Labelled photos from "VIntel", an image-classification folder in ysharma12/VIntel. The possible labels are: bar stool, bookcase, chandelier, dining chair, market umbrella, night stands, ottoman, sconces, table lamp, vases.

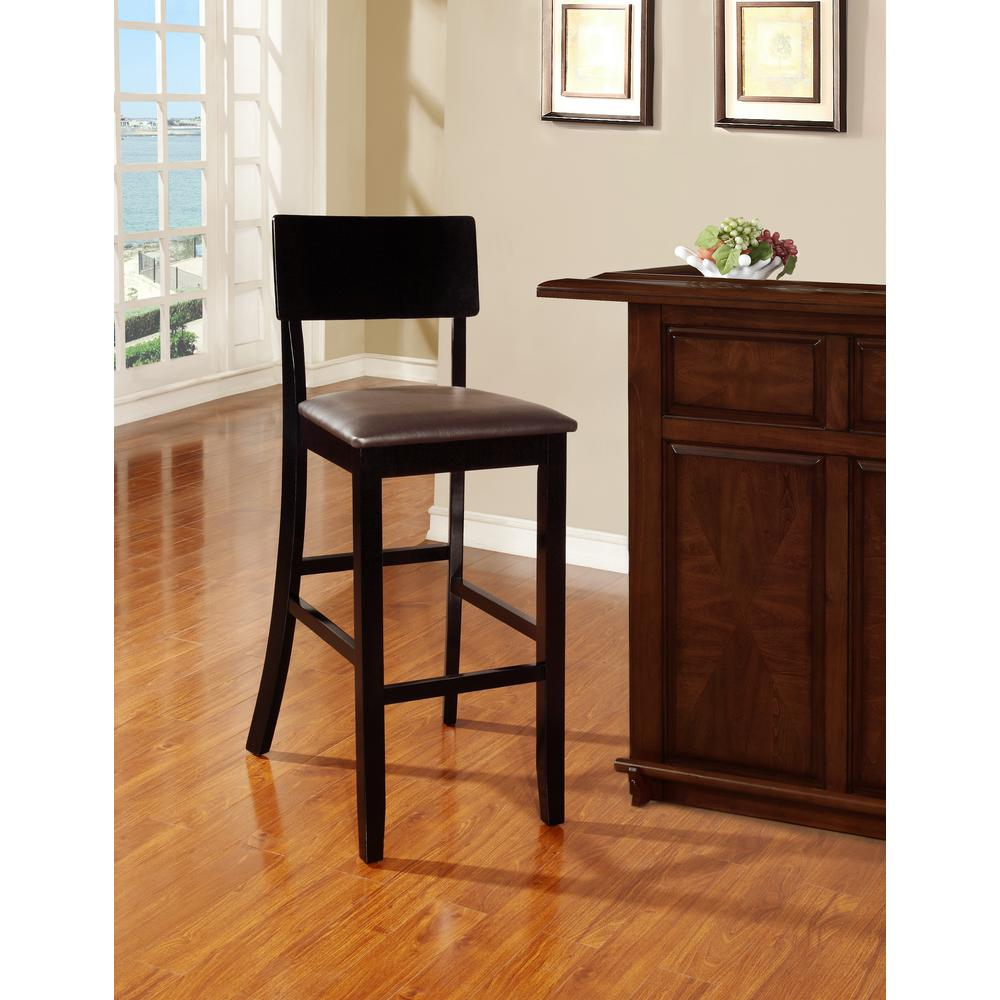
Label: bar stool

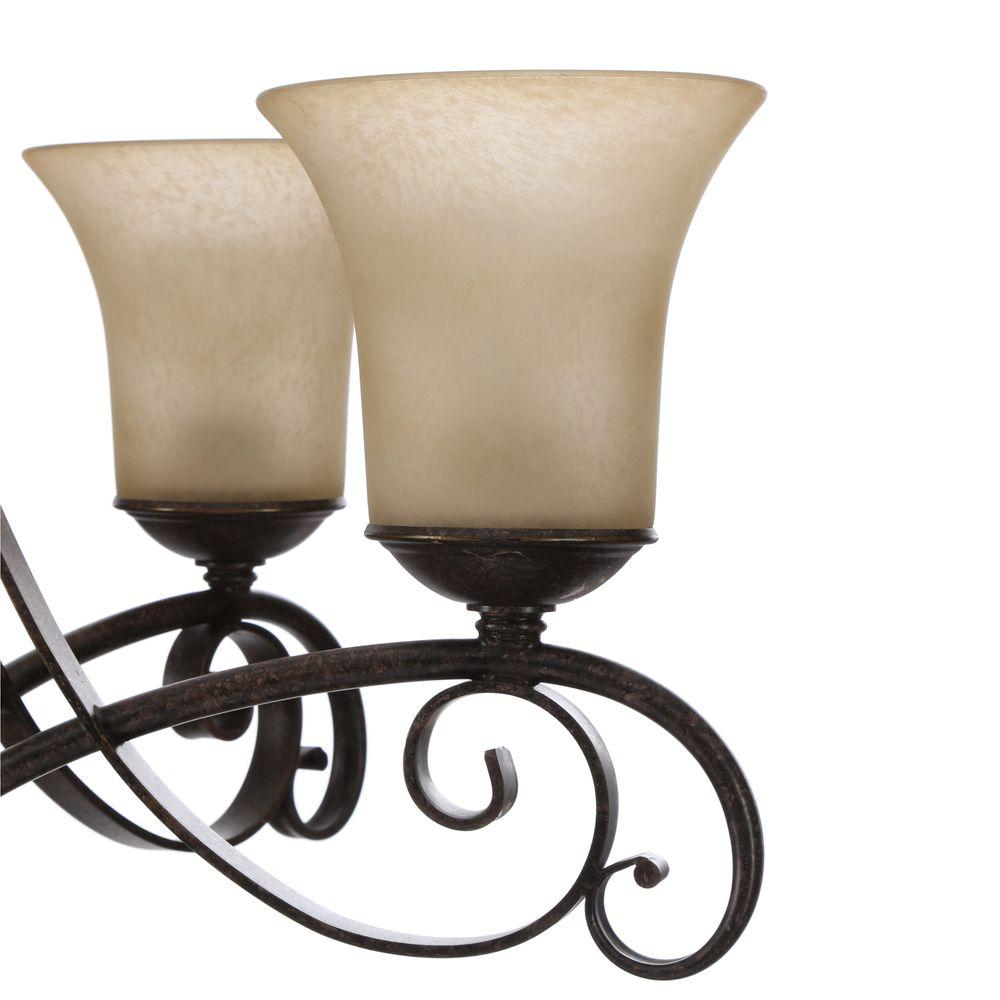
Label: chandelier

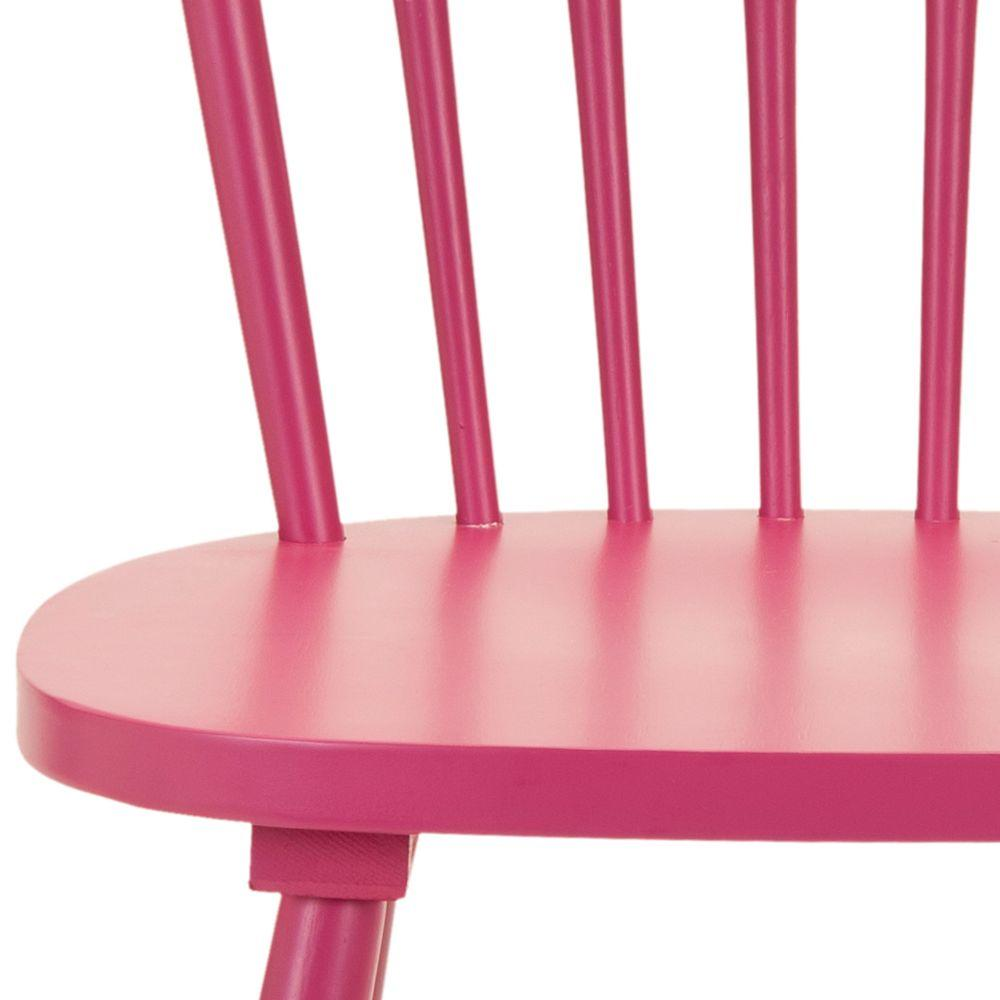
Label: dining chair

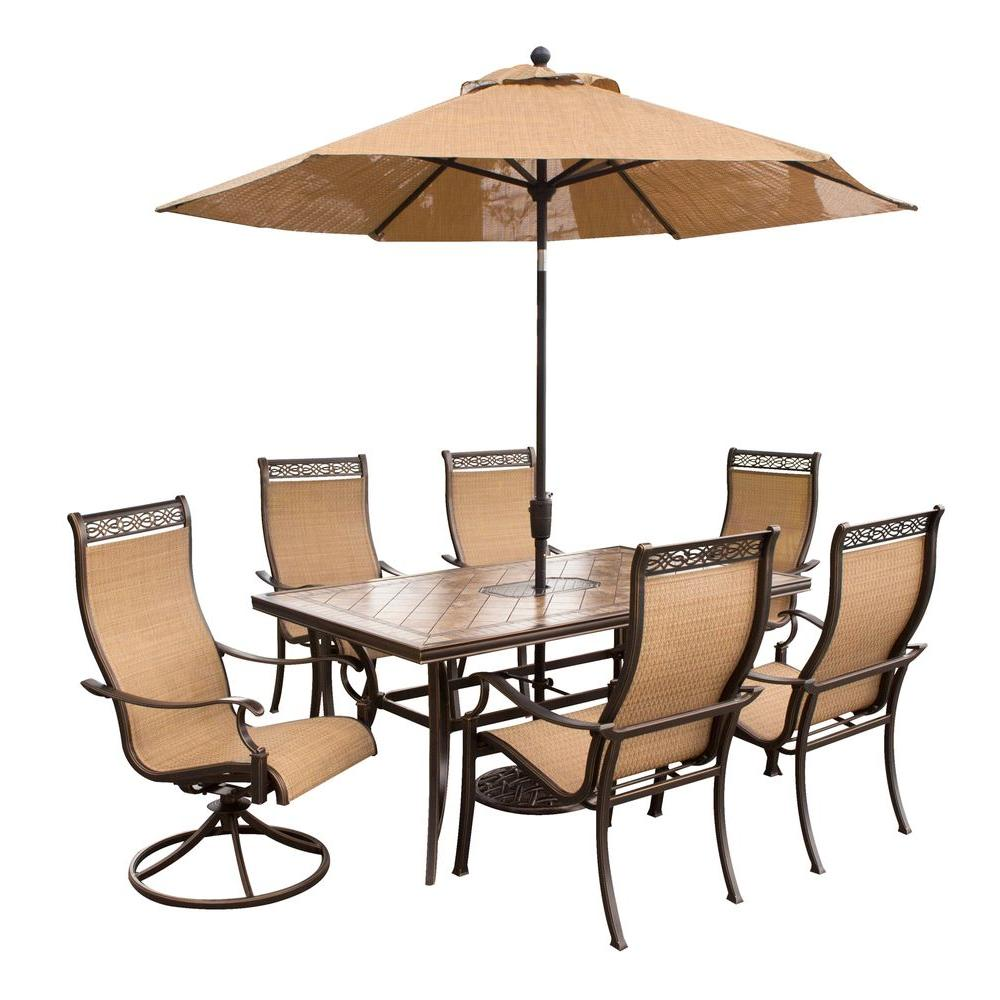
Label: market umbrella

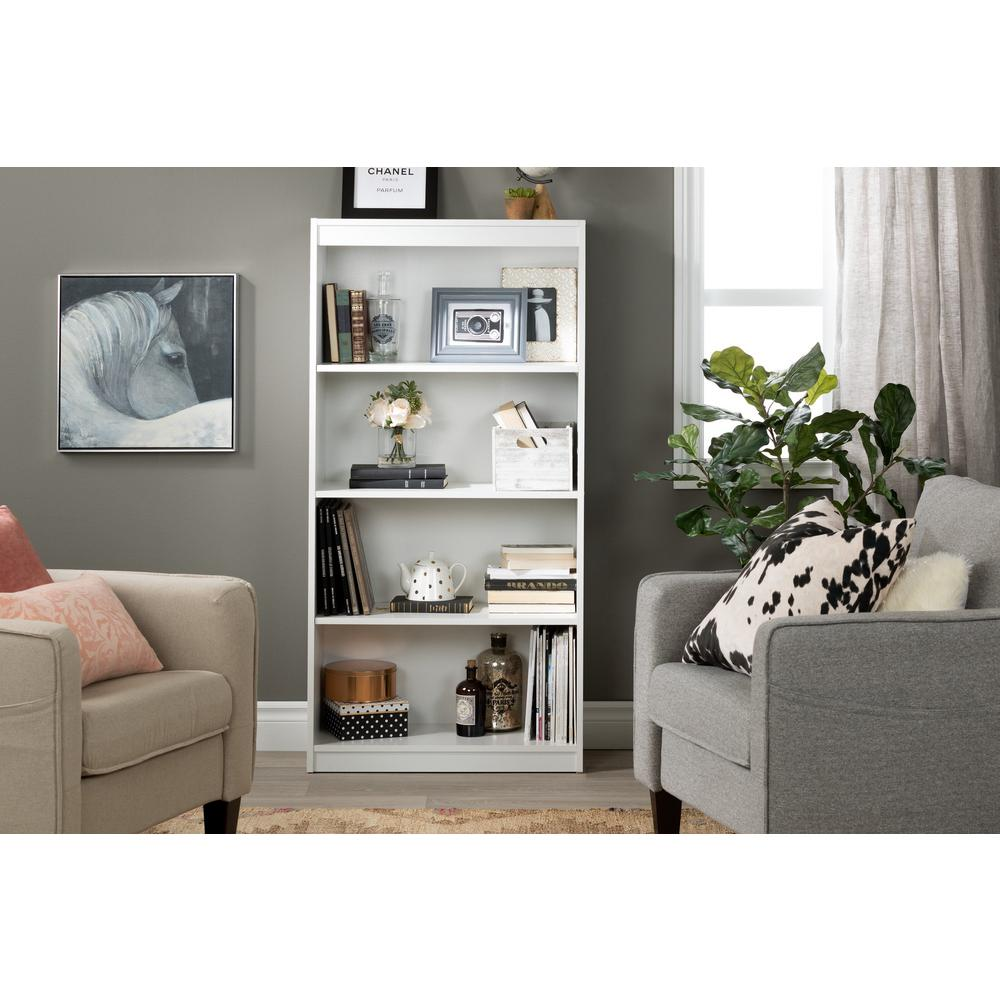
Label: bookcase

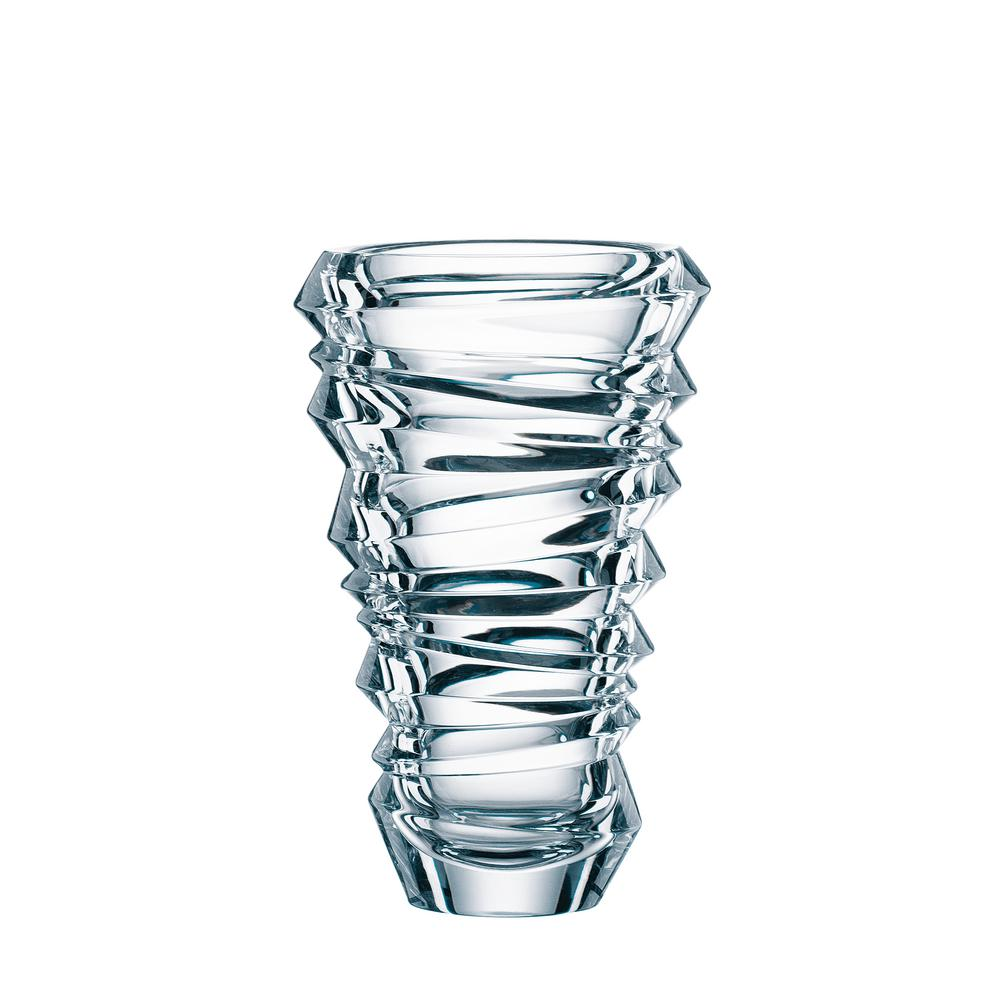
Label: vases
